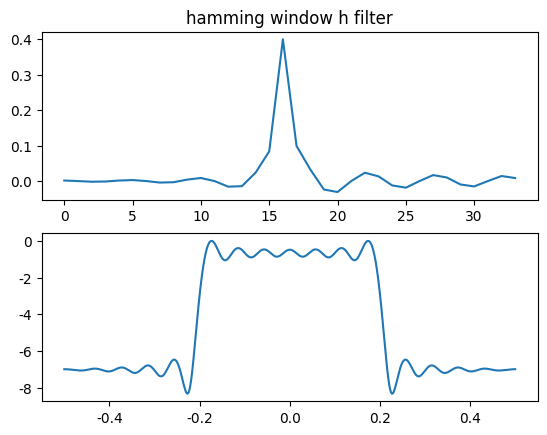

Write the Python code that produced this figure.
import matplotlib.pyplot as plt
import numpy as np
import scipy
from scipy.fftpack import fft,fftshift
from scipy import signal 
plt.rcParams['font.sans-serif']=['SimHei'] #加上这一句就能在图表中显示中文
plt.rcParams['axes.unicode_minus']=False #用来正常显示负号

wp = 0.3 * np.pi
ws = 0.5 * np.pi
rp=0.1
rs=50
num=99
wc=0.5*(wp+ws)

window = np.hamming(num)
N=6.6*np.pi/(ws-wp)     
tao=(N-1)/2
n=np.arange(num)
hd=np.sin(wc*(n-tao)) / (np.pi*(n-tao))
h=window*hd
h[int(tao)]=wc/np.pi
hhh=h[0:34]

plt.subplot(211)
plt.plot(hhh)
plt.title("hamming window h filter")

A = fft(hhh, 2048)/ (len(hhh)/2.0)
freq = np.linspace(-0.5, 0.5, len(A))
print(fftshift(A /abs(A).max()))
response = 20 * np.log10(np.abs(fftshift(A /abs(A).max())))
plt.subplot(212)
plt.plot(freq, response)
plt.show()